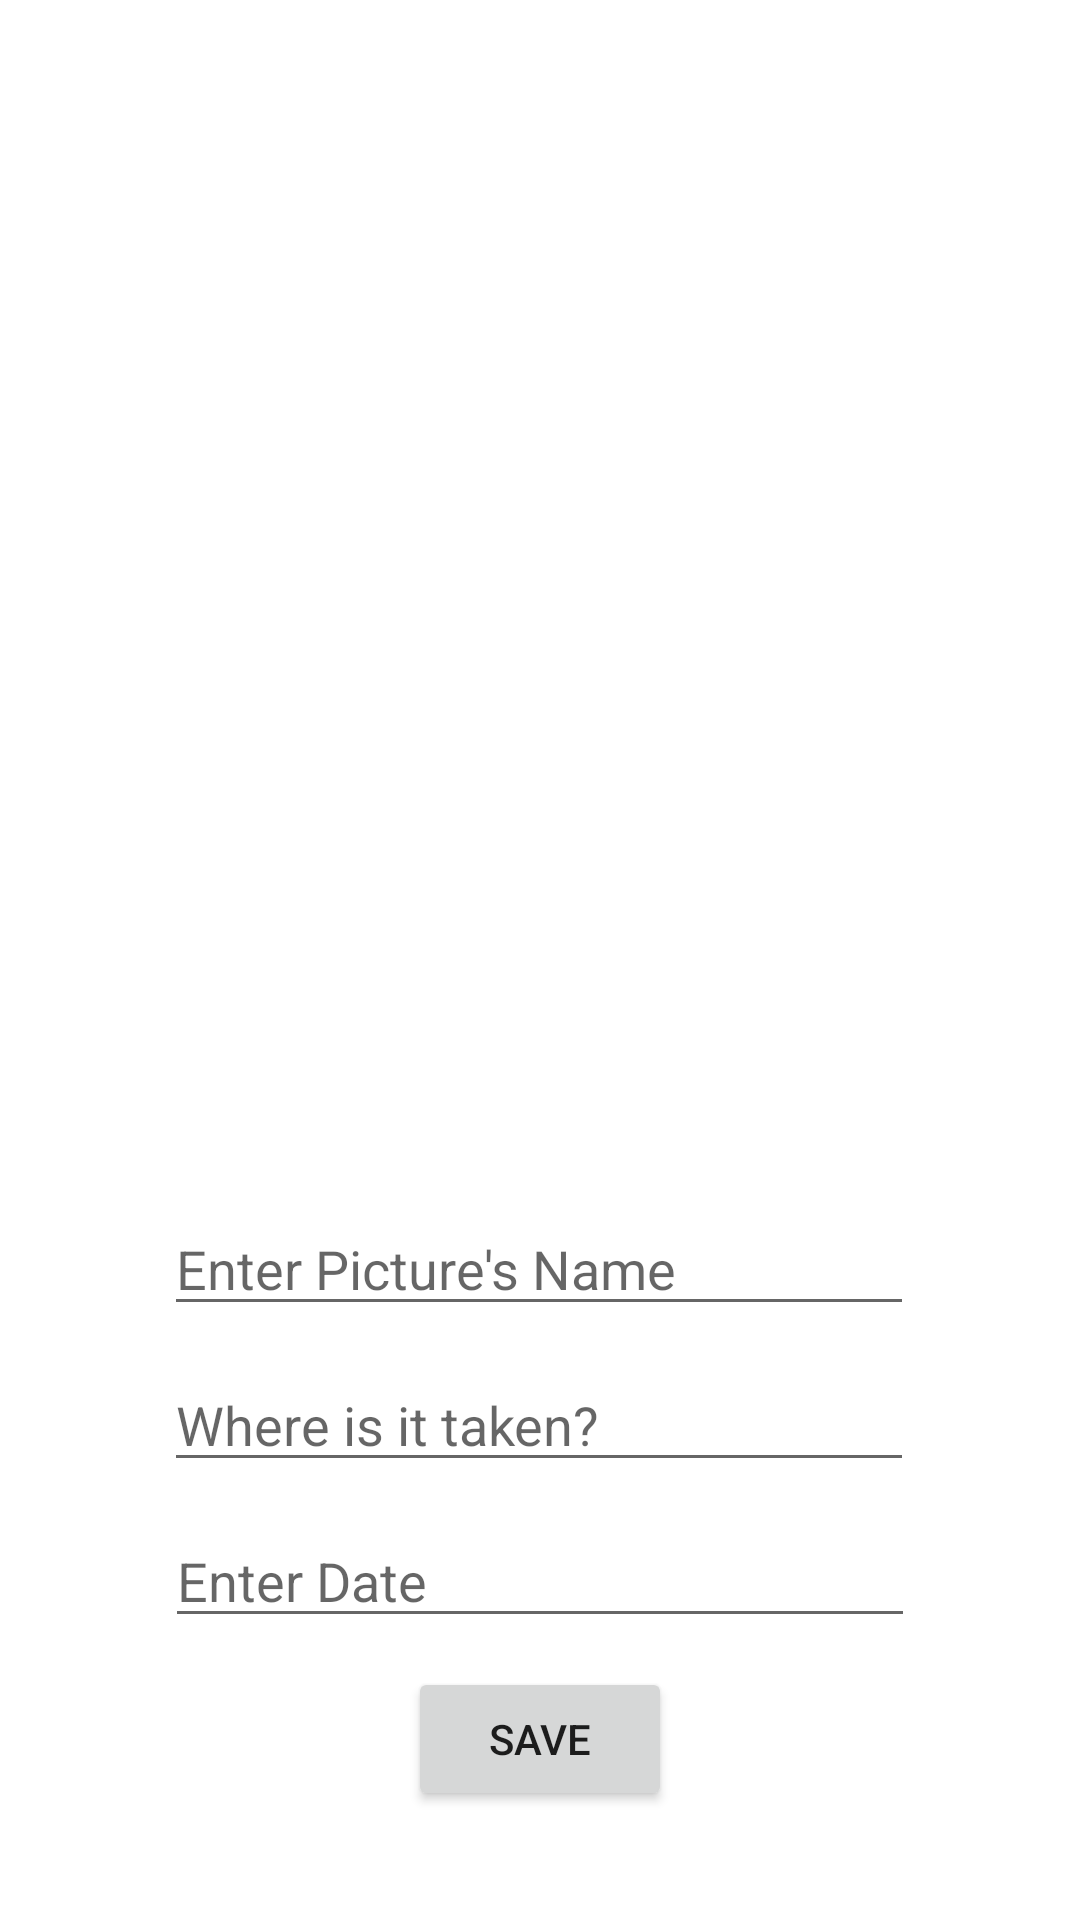

Write the Android layout XML for this screen, with the resource values it uses.
<!-- AndroidManifest.xml: application theme Theme.ArtBook_with_Navigation_and_Fragments -->
<!-- res/layout/fragment_second.xml -->
<?xml version="1.0" encoding="utf-8"?>
<androidx.constraintlayout.widget.ConstraintLayout xmlns:android="http://schemas.android.com/apk/res/android"
    xmlns:app="http://schemas.android.com/apk/res-auto"
    xmlns:tools="http://schemas.android.com/tools"
    android:id="@+id/layout_fragment2_secondShowingPage"
    android:layout_width="match_parent"
    android:layout_height="match_parent"
    tools:context=".fragments.SecondFragment">

    <ImageView
        android:id="@+id/layout_fragment2nd_ViewGroup_imageView_selectedImage"
        android:layout_width="345dp"
        android:layout_height="335dp"
        android:onClick="onImageSelectImage"
        android:src="@drawable/ic_launcher_background"
        app:layout_constraintBottom_toTopOf="@+id/layout_fragment2nd_ViewGroup_editText_picturesName"
        app:layout_constraintEnd_toEndOf="parent"
        app:layout_constraintStart_toStartOf="parent"
        app:layout_constraintTop_toTopOf="parent" />

    <EditText
        android:id="@+id/layout_fragment2nd_ViewGroup_editText_picturesName"
        android:layout_width="250sp"
        android:layout_height="40sp"
        android:layout_marginBottom="12dp"
        android:ems="10"
        android:hint="Enter Picture's Name"
        android:inputType="textPersonName"
        app:layout_constraintBottom_toTopOf="@+id/layout_fragment2nd_ViewGroup_editText_place"
        app:layout_constraintEnd_toEndOf="parent"
        app:layout_constraintHorizontal_bias="0.497"
        app:layout_constraintStart_toStartOf="parent" />

    <EditText
        android:id="@+id/layout_fragment2nd_ViewGroup_editText_place"
        android:layout_width="250sp"
        android:layout_height="40sp"
        android:layout_marginBottom="12dp"
        android:ems="10"
        android:hint="Where is it taken?"
        android:inputType="textPersonName"
        app:layout_constraintBottom_toTopOf="@+id/layout_fragment2nd_ViewGroup_editText_date"
        app:layout_constraintEnd_toEndOf="parent"
        app:layout_constraintHorizontal_bias="0.497"
        app:layout_constraintStart_toStartOf="parent" />

    <EditText
        android:id="@+id/layout_fragment2nd_ViewGroup_editText_date"
        android:layout_width="250sp"
        android:layout_height="40sp"
        android:layout_marginBottom="94dp"
        android:ems="10"
        android:hint="Enter Date"
        android:inputType="textPersonName"
        app:layout_constraintBottom_toBottomOf="parent"
        app:layout_constraintEnd_toEndOf="parent"
        app:layout_constraintStart_toStartOf="parent" />

    <Button
        android:id="@+id/layout_fragment2nd_ViewGroup_button_save"
        android:layout_width="wrap_content"
        android:layout_height="wrap_content"
        android:onClick="saveButton"
        android:text="Save"
        app:layout_constraintBottom_toBottomOf="parent"
        app:layout_constraintEnd_toEndOf="parent"
        app:layout_constraintStart_toStartOf="parent"
        app:layout_constraintTop_toBottomOf="@+id/layout_fragment2nd_ViewGroup_editText_date"
        app:layout_constraintVertical_bias="0.20999998" />
</androidx.constraintlayout.widget.ConstraintLayout>
<!-- resources referenced by this layout -->
<resources>
  <style name="Theme.ArtBook_with_Navigation_and_Fragments" parent="Theme.MaterialComponents.DayNight.DarkActionBar">
          
          <item name="colorPrimary">@color/purple_500</item>
          <item name="colorPrimaryVariant">@color/purple_700</item>
          <item name="colorOnPrimary">@color/white</item>
          
          <item name="colorSecondary">@color/teal_200</item>
          <item name="colorSecondaryVariant">@color/teal_700</item>
          <item name="colorOnSecondary">@color/black</item>
          
          <item name="android:statusBarColor" tools:targetApi="l">?attr/colorPrimaryVariant</item>
          
      </style>
  <!-- not gathered from this repository: default colours our renderer supplied (Android Studio template values) -->
  <color name="purple_500">#FF6200EE</color>
  <color name="purple_700">#FF3700B3</color>
  <color name="teal_200">#FF03DAC5</color>
  <color name="teal_700">#FF018786</color>
  <color name="black">#FF000000</color>
  <color name="white">#FFFFFFFF</color>
</resources>
